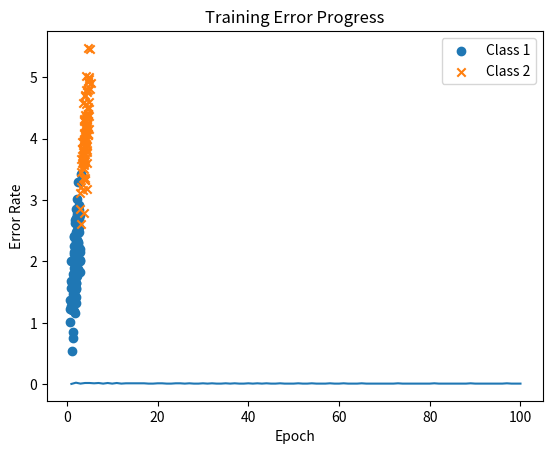

Generate this figure with matplotlib:
import numpy as np
import matplotlib.pyplot as plt

class Perceptron:
    def __init__(self, input_size, learning_rate=0.1, max_epochs=100):
        self.weights = np.zeros(input_size + 1)
        self.learning_rate = learning_rate
        self.max_epochs = max_epochs

    def predict(self, inputs):
        summation = np.dot(inputs, self.weights[1:]) + self.weights[0]
        activation = 1 if summation > 0 else 0
        return activation

    def train(self, training_inputs, labels):
        epoch_errors = []
        for _ in range(self.max_epochs):
            errors = 0
            for inputs, label in zip(training_inputs, labels):
                prediction = self.predict(inputs)
                self.weights[1:] += self.learning_rate * (label - prediction) * inputs
                self.weights[0] += self.learning_rate * (label - prediction)
                errors += int(label != prediction)
            errors=errors/(len(labels)-1)
            
            epoch_errors.append(errors)
            if errors == 0:
                break

        plt.plot(range(1, len(epoch_errors) + 1), epoch_errors)
        plt.xlabel('Epoch')
        plt.ylabel('Error Rate')
        plt.title('Training Error Progress')
        plt.show()

# 선형 데이터 생성
np.random.seed(0)
num_samples = 100
mean_class1 = [2, 2]
mean_class2 = [4, 4]
cov_class1 = [[0.3, 0.2], [0.2, 0.3]]
cov_class2 = [[0.3, 0.2], [0.2, 0.3]]
class1_samples = np.random.multivariate_normal(mean_class1, cov_class1, num_samples)
class2_samples = np.random.multivariate_normal(mean_class2, cov_class2, num_samples)

# 데이터 시각화
plt.scatter(class1_samples[:, 0], class1_samples[:, 1], marker='o', label='Class 1')
plt.scatter(class2_samples[:, 0], class2_samples[:, 1], marker='x', label='Class 2')
plt.xlabel('X')
plt.ylabel('Y')
plt.legend()
plt.title('Linear Data')
plt.show()

# 학습 데이터와 레이블 생성
training_inputs = np.vstack((class1_samples, class2_samples))
labels = np.hstack((np.zeros(num_samples), np.ones(num_samples)))

# Perceptron 객체를 생성하고 학습합니다.
perceptron = Perceptron(input_size=2)
perceptron.train(training_inputs, labels)

# 새로운 입력에 대한 예측을 수행합니다.
inputs = np.array([3, 3])
print(perceptron.predict(inputs))  # 출력: 1